Run: headless pygame with SDL's dummy video driver; simulated clock (each Clock.tick advances the game by its frame time, no real sleeping); random seed 0; keys injected as events and as key.get_pressed() state; no mouse input.
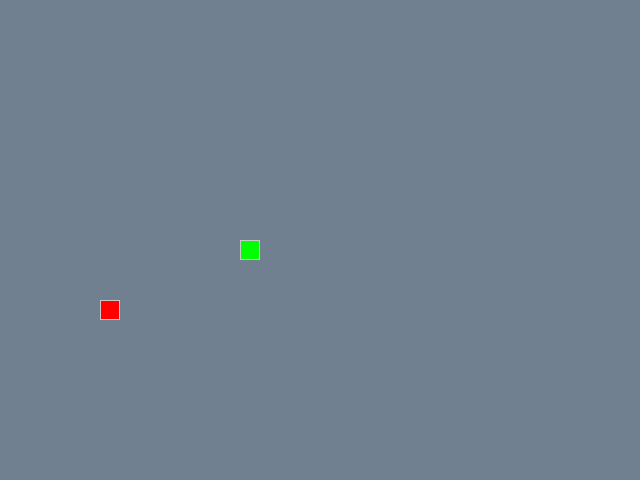
Frame 1 of 4 · flips 1–60 · no input
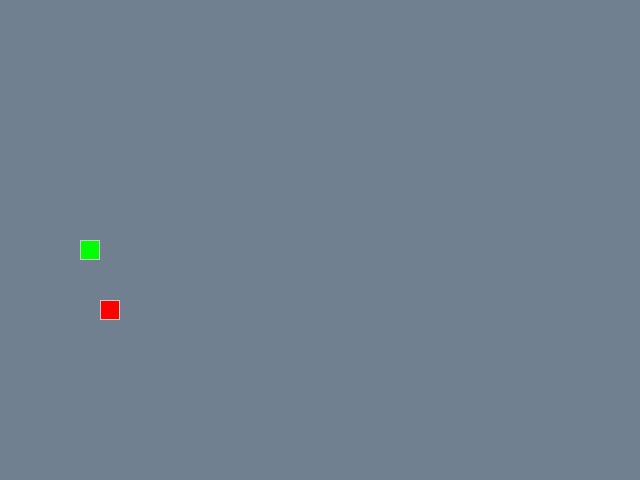
Frame 2 of 4 · flips 61–180 · tapped SPACE, RETURN · held RIGHT (→), D
Frame 3 of 4 · flips 181–300 · held DOWN (↓), S · screen unchanged from frame 2, image omitted
Frame 4 of 4 · flips 301–420 · held LEFT (←), A, UP (↑), W · screen unchanged from frame 3, image omitted

The pygame program that drew these frames:

from random import choice

import pygame as pg

# Константы для размеров поля и сетки:
SCREEN_WIDTH, SCREEN_HEIGHT = 640, 480
GRID_SIZE = 20
GRID_WIDTH = SCREEN_WIDTH // GRID_SIZE
GRID_HEIGHT = SCREEN_HEIGHT // GRID_SIZE

# Направления движения:
UP = (0, -1)
DOWN = (0, 1)
LEFT = (-1, 0)
RIGHT = (1, 0)

# Цветовые характеристики:
BOARD_BACKGROUND_COLOR = (112, 128, 144)
BORDER_COLOR = (200, 200, 200)
APPLE_COLOR = (255, 0, 0)
SNAKE_COLOR = (0, 255, 0)

# Скорость движения змейки:
SPEED = 15

# Начальная позиция змейки:
CENTRAL_POINT = (SCREEN_WIDTH // 2, SCREEN_HEIGHT // 2)

# Координаты всех ячеек поля:
ALL_CELLS = set((x * GRID_SIZE, y * GRID_SIZE)
                for x in range(GRID_SIZE)
                for y in range(GRID_SIZE))

# Допустимые изменения направления движения для обьекта Snake.
TURNS = {
    (LEFT, pg.K_UP): UP,
    (RIGHT, pg.K_UP): UP,
    (LEFT, pg.K_DOWN): DOWN,
    (RIGHT, pg.K_DOWN): DOWN,
    (UP, pg.K_LEFT): LEFT,
    (DOWN, pg.K_LEFT): LEFT,
    (UP, pg.K_RIGHT): RIGHT,
    (DOWN, pg.K_RIGHT): RIGHT
}

# Настройка игрового окна:
screen = pg.display.set_mode((SCREEN_WIDTH, SCREEN_HEIGHT), 0, 32)

# Настройка времени:
clock = pg.time.Clock()


class GameObject:
    """Описывает все игровые обьекты."""

    def __init__(self, body_color: tuple = None, border_color: tuple = None):
        self.body_color: tuple[int, int, int] = body_color
        self.border_color: tuple[int, int, int] = border_color
        self.position = (SCREEN_WIDTH // 2, SCREEN_HEIGHT // 2)

    def draw(self):
        """Обязательный метод"""
        raise NotImplementedError(
            f'Метод draw не переопределен для обьекта {self}.')

    def draw_one_cell(
            self,
            position: tuple,
            background_color: tuple = None):
        """Отрисовка контура и заливка одной ячейки."""
        background_color = background_color or self.body_color
        rect = pg.Rect(position, (GRID_SIZE, GRID_SIZE))
        pg.draw.rect(screen, background_color, rect)
        if background_color == BOARD_BACKGROUND_COLOR:
            pg.draw.rect(screen, BOARD_BACKGROUND_COLOR, rect, 1)
        else:
            pg.draw.rect(screen, BORDER_COLOR, rect, 1)


class Apple(GameObject):
    """Класс описывающий сущность <Яблоко>."""

    def __init__(
            self, color: tuple = APPLE_COLOR,
            reserved_positions: list | None = None):
        reserved_positions = reserved_positions or []
        super().__init__(color)
        self.randomize_position(reserved_positions)

    def draw(self):
        """Отрисовка яблока"""
        self.draw_one_cell(self.position)

    def randomize_position(
            self,
            reserved_positions: list | None = None):
        """Возвращает случайную позицию ячейки."""
        reserved_positions = reserved_positions or []
        self.position = choice(tuple(ALL_CELLS - set(reserved_positions)))


class Snake(GameObject):
    """Класс описывающий сущность <Змейка>."""

    def __init__(self, color: tuple = SNAKE_COLOR):
        super().__init__(color)
        self.positions: list = [CENTRAL_POINT]
        self.direction: tuple = RIGHT
        self.reset()
        self.getting_ready_to_eat_apple = False

    def update_direction(self, new_direction):
        """Обновляет направление движения."""
        self.direction = new_direction

    def move(self):
        """Передвигает змейку в текущую позицию"""
        if self.getting_ready_to_eat_apple is True:
            self.last = None
            self.positions.insert(0, self.get_new_head_position())
            self.getting_ready_to_eat_apple = False
        else:
            self.last = self.positions[-1]
            self.positions.insert(0, self.get_new_head_position())
            self.positions.pop()

    def draw(self):
        """
        Отрисовка ячеек змеи по координатам
        и затирание крайней клетки если змея передвинулась.
        """
        self.draw_one_cell(self.head_position)
        if self.last:
            self.draw_one_cell(self.last, BOARD_BACKGROUND_COLOR)

    def reset(self):
        """Сброс змеи в начальное состояние"""
        self.positions = [CENTRAL_POINT]
        self.direction = RIGHT
        self.last = None
        self.apple_was_eated = False

    def get_new_head_position(self):
        """Вычисляет новую позицию головы змеи."""
        x_direction = self.direction[0]
        y_direction = self.direction[1]
        x_shift = x_direction * GRID_SIZE
        y_shift = y_direction * GRID_SIZE
        position_head_x, position_head_y = self.head_position

        position_head_x = (
            position_head_x + x_shift + SCREEN_WIDTH
        ) % SCREEN_WIDTH

        position_head_y = (
            position_head_y + y_shift + SCREEN_HEIGHT
        ) % SCREEN_HEIGHT

        return (position_head_x, position_head_y)

    @property
    def head_position(self):
        """Возвращает позицию головы змеи"""
        return self.positions[0]


def handle_keys(snake: Snake = None):
    """Обработчик событий."""
    for event in pg.event.get():
        if event.type == pg.QUIT:
            pg.quit()
            raise SystemExit
        if event.type == pg.KEYDOWN:
            snake.update_direction(TURNS.get(
                (snake.direction, event.key),
                snake.direction))
            if event.key == pg.K_ESCAPE:
                pg.quit()
                raise SystemExit


def drawing_and_delayed(*argv: list[GameObject]):
    """Отрисовывает обьекты и делает тик"""
    for game_object in argv:
        game_object.draw()
    pg.display.update()
    clock.tick(SPEED)


def main():
    """Ну main, хз что написать"""
    # Инициализация pg:
    pg.init()
    player_score = 0
    snake = Snake()
    apple = Apple(reserved_positions=snake.positions)
    screen.fill(BOARD_BACKGROUND_COLOR)
    pg.display.set_caption(
        f'Змейка. speed: {SPEED}, score: {player_score}')

    running = True
    while running:
        handle_keys(snake)

        if (snake.head_position in snake.positions[1:]
                or apple.position == snake.get_new_head_position()):
            pg.display.set_caption(
                f'Змейка. speed: {SPEED}, score: {player_score}')

        if snake.head_position in snake.positions[1:]:
            player_score = 0
            snake.reset()
            apple.randomize_position(apple.position)
            screen.fill(BOARD_BACKGROUND_COLOR)
        elif apple.position == snake.get_new_head_position():
            player_score += 1
            apple.randomize_position(snake.positions)
            snake.getting_ready_to_eat_apple = True

        snake.move()
        drawing_and_delayed(apple, snake)


if __name__ == '__main__':
    main()
